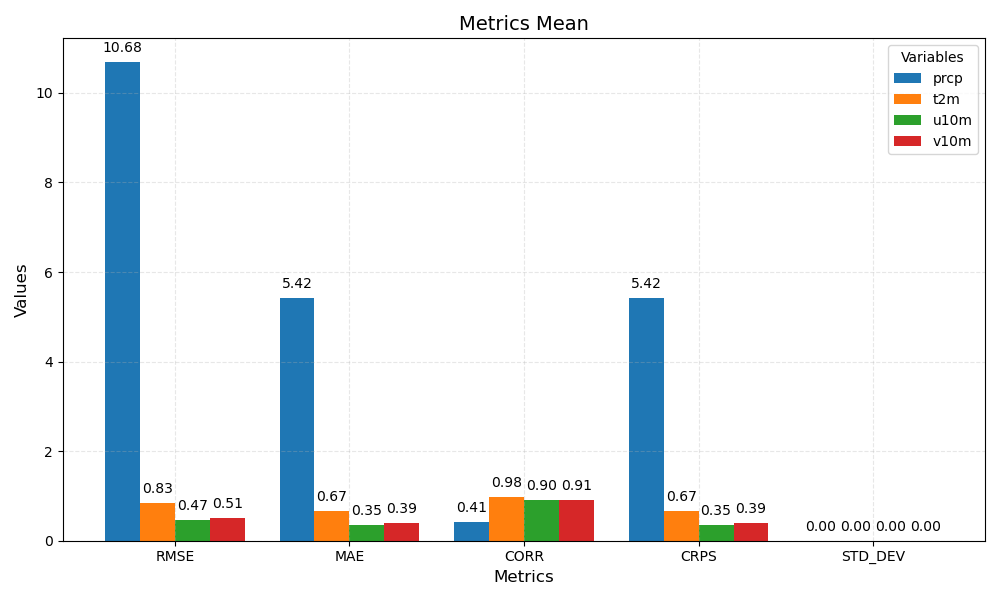

The file beside this chart, header and first rows:
metric	prcp	t2m	u10m	v10m
RMSE	10.68	0.83	0.47	0.51
MAE	5.42	0.67	0.35	0.39
CORR	0.41	0.98	0.90	0.91
CRPS	5.42	0.67	0.35	0.39
STD_DEV	0.00	0.00	0.00	0.00
